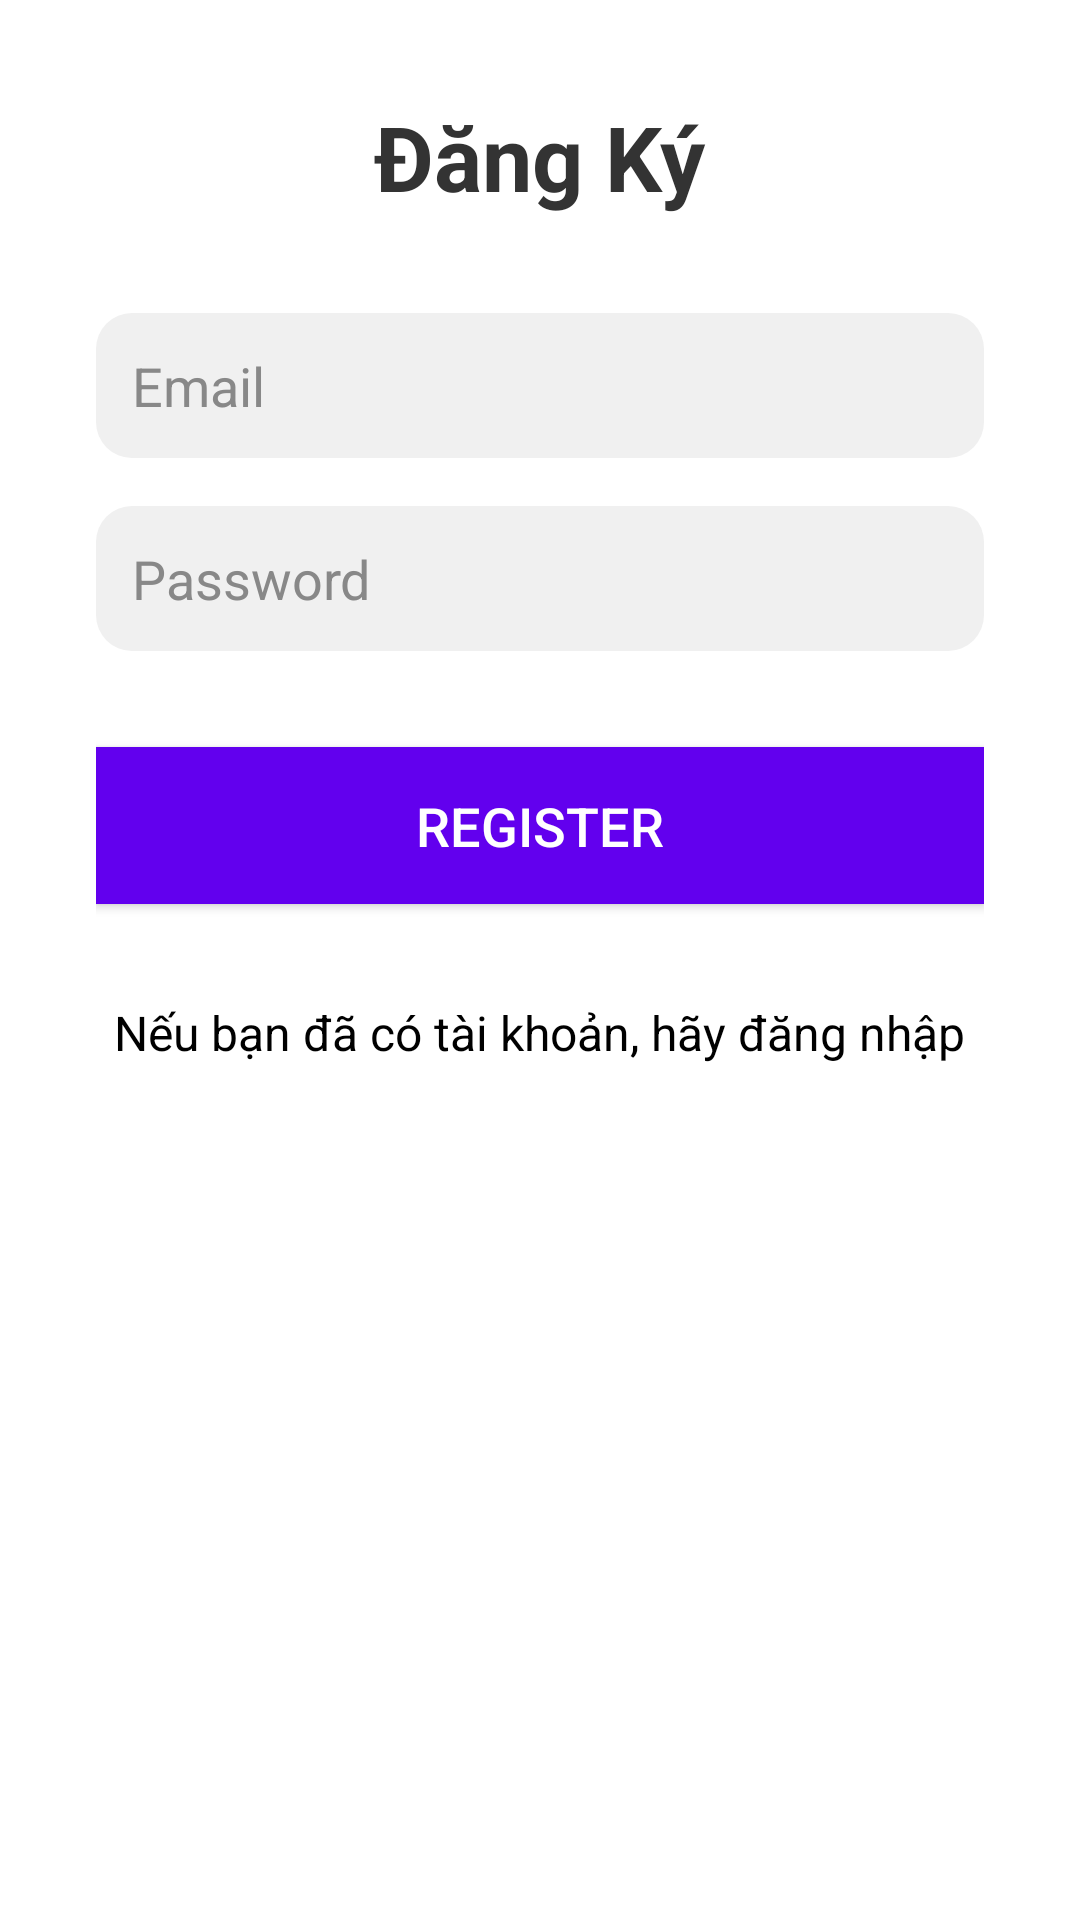

This screen was rendered from an Android layout file. Write that file and the resources it references.
<!-- AndroidManifest.xml: activity theme Theme.ReadBookApp -->
<!-- res/layout/activity_register.xml -->
<?xml version="1.0" encoding="utf-8"?>
<LinearLayout xmlns:android="http://schemas.android.com/apk/res/android"
    android:orientation="vertical"
    android:padding="32dp"
    android:background="@color/white"
    android:layout_width="match_parent"
    android:layout_height="match_parent">

    
    <TextView
        android:text="Đăng Ký"
        android:textSize="30sp"
        android:textStyle="bold"
        android:textColor="#333"
        android:layout_width="wrap_content"
        android:layout_height="wrap_content"
        android:layout_gravity="center"
        android:layout_marginBottom="32dp"/>

    
    <EditText
        android:id="@+id/editTextEmail"
        android:hint="Email"
        android:layout_width="match_parent"
        android:layout_height="wrap_content"
        android:background="@drawable/edittext_bg"
        android:padding="12dp"
        android:textColor="#333"
        android:textColorHint="#888"
        android:layout_marginBottom="16dp"
        android:inputType="textEmailAddress"/>

    
    <EditText
        android:id="@+id/editTextPassword"
        android:hint="Password"
        android:layout_width="match_parent"
        android:layout_height="wrap_content"
        android:background="@drawable/edittext_bg"
        android:padding="12dp"
        android:textColor="#333"
        android:textColorHint="#888"
        android:layout_marginBottom="32dp"
        android:inputType="textPassword"/>

    
    <Button
        android:id="@+id/buttonRegister"
        android:text="Register"
        android:textColor="@android:color/white"
        android:background="@color/colorPrimary"
        android:layout_width="match_parent"
        android:layout_height="wrap_content"
        android:layout_marginBottom="16dp"
        android:padding="14dp"
        android:textSize="18sp"
        android:layout_gravity="center"/>

    
    <TextView
        android:id="@+id/textViewLoginRedirect"
        android:text="Nếu bạn đã có tài khoản, hãy đăng nhập"
        android:textColor="@android:color/black"
        android:textSize="16sp"
        android:layout_width="wrap_content"
        android:layout_height="wrap_content"
        android:layout_gravity="center"
        android:layout_marginTop="16dp"
        android:clickable="true"
        android:focusable="true"/>
</LinearLayout>
<!-- resources referenced by this layout -->
<resources>
  <color name="colorPrimary">#6200EE</color>
  <color name="white">#FFFFFFFF</color>
  <!-- drawable edittext_bg (drawable) -->
  <?xml version="1.0" encoding="utf-8"?>
  <shape xmlns:android="http://schemas.android.com/apk/res/android">
      <solid android:color="#f0f0f0"/>
      <corners android:radius="12dp"/>
      <padding android:left="16dp" android:top="16dp" android:right="16dp" android:bottom="16dp"/>
  </shape>
  <style name="Theme.ReadBookApp" parent="Theme.AppCompat.Light.NoActionBar">
          
          <item name="colorPrimary">#6200EE</item>
          <item name="colorPrimaryDark">#3700B3</item>
          <item name="colorAccent">#03DAC5</item>
      </style>
</resources>
